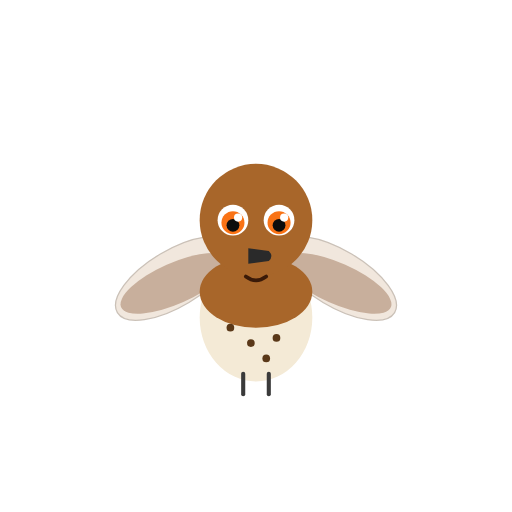
t = 0.00 s
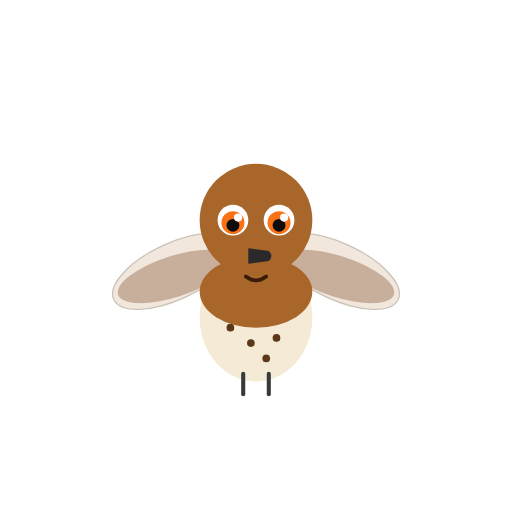
t = 0.06 s
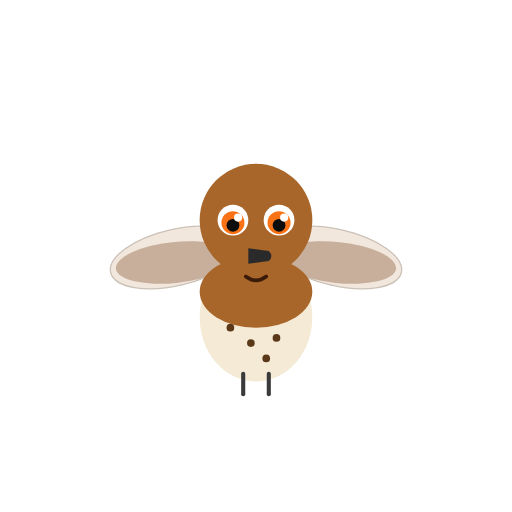
t = 0.18 s
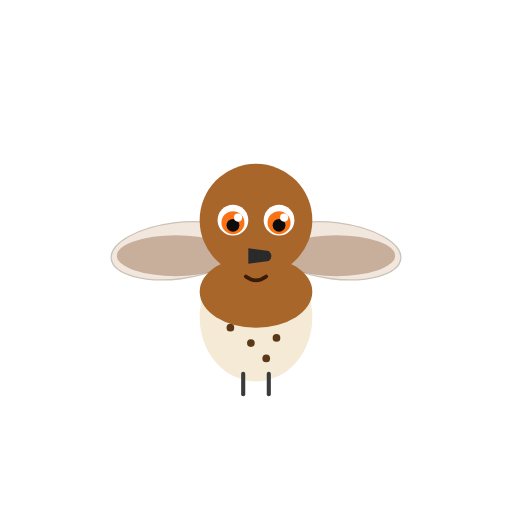
t = 0.24 s
t = 0.30 s: frame unchanged from t = 0.18 s, image omitted
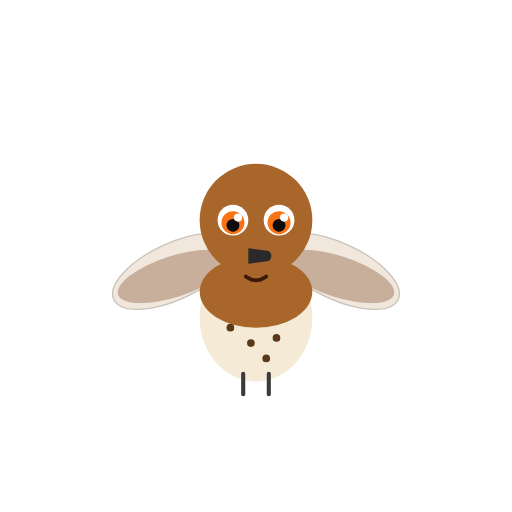
t = 0.42 s

The animated SVG that drew these frames (rendered in a browser with its animation timeline set to each time). Animation: 2 SMIL elements (animateTransform=2); one cycle of 0.48 s, repeats indefinitely.

<svg xmlns="http://www.w3.org/2000/svg" viewBox="0 0 200 200" width="200" height="200">
<title>Veery — Catharus fuscescens</title>
<desc>Wings flap gently at the shoulder in a calm ambient loop.</desc>
<g transform="translate(100, 100)">
<g>
<animateTransform attributeName="transform" type="rotate" values="-6 -6 6; 18 -6 6; -6 -6 6" dur="0.48s" repeatCount="indefinite"/>
<ellipse cx="-32" cy="6" rx="26" ry="11" fill="#e8d8c8" opacity="0.6" transform="rotate(-25 -32 6)" stroke="#a89888" stroke-width="0.5"/>
<ellipse cx="-32" cy="8" rx="23" ry="8" fill="#8a5a3a" opacity="0.4" transform="rotate(-18 -32 8)"/>
</g>
<g>
<animateTransform attributeName="transform" type="rotate" values="6 6 6; -18 6 6; 6 6 6" dur="0.48s" repeatCount="indefinite"/>
<ellipse cx="32" cy="6" rx="26" ry="11" fill="#e8d8c8" opacity="0.6" transform="rotate(25 32 6)" stroke="#a89888" stroke-width="0.5"/>
<ellipse cx="32" cy="8" rx="23" ry="8" fill="#8a5a3a" opacity="0.4" transform="rotate(18 32 8)"/>
</g>
<ellipse cx="0" cy="24" rx="22" ry="25" fill="#f4ead6"/>
<ellipse cx="0" cy="14" rx="22" ry="14" fill="#a8662a"/>
<circle cx="-10" cy="28" r="1.5" fill="#5a3818"/>
<circle cx="-2" cy="34" r="1.5" fill="#5a3818"/>
<circle cx="8" cy="32" r="1.5" fill="#5a3818"/>
<circle cx="4" cy="40" r="1.5" fill="#5a3818"/>
<line x1="-5" y1="46" x2="-5" y2="54" stroke="#3a3a3a" stroke-width="1.6" stroke-linecap="round"/>
<line x1="5" y1="46" x2="5" y2="54" stroke="#3a3a3a" stroke-width="1.6" stroke-linecap="round"/>
<circle cx="0" cy="-14" r="22" fill="#a8662a"/>
<circle cx="-9" cy="-14" r="6" fill="#ffffff"/>
<circle cx="9" cy="-14" r="6" fill="#ffffff"/>
<circle cx="-9" cy="-13" r="4.5" fill="#f97316"/>
<circle cx="9" cy="-13" r="4.5" fill="#f97316"/>
<circle cx="-9" cy="-12" r="2.5" fill="#0d0d0d"/>
<circle cx="9" cy="-12" r="2.5" fill="#0d0d0d"/>
<circle cx="-7" cy="-15" r="1.6" fill="#ffffff"/>
<circle cx="11" cy="-15" r="1.6" fill="#ffffff"/>
<path d="M -3 -3 L 5 -2 Q 7 0 5 2 L -3 3 Z" fill="#2a2a2a"/>
<path d="M -4 8 Q 0 11 4 8" stroke="#3a1a08" stroke-width="1.4" fill="none" stroke-linecap="round"/>
</g>
</svg>
